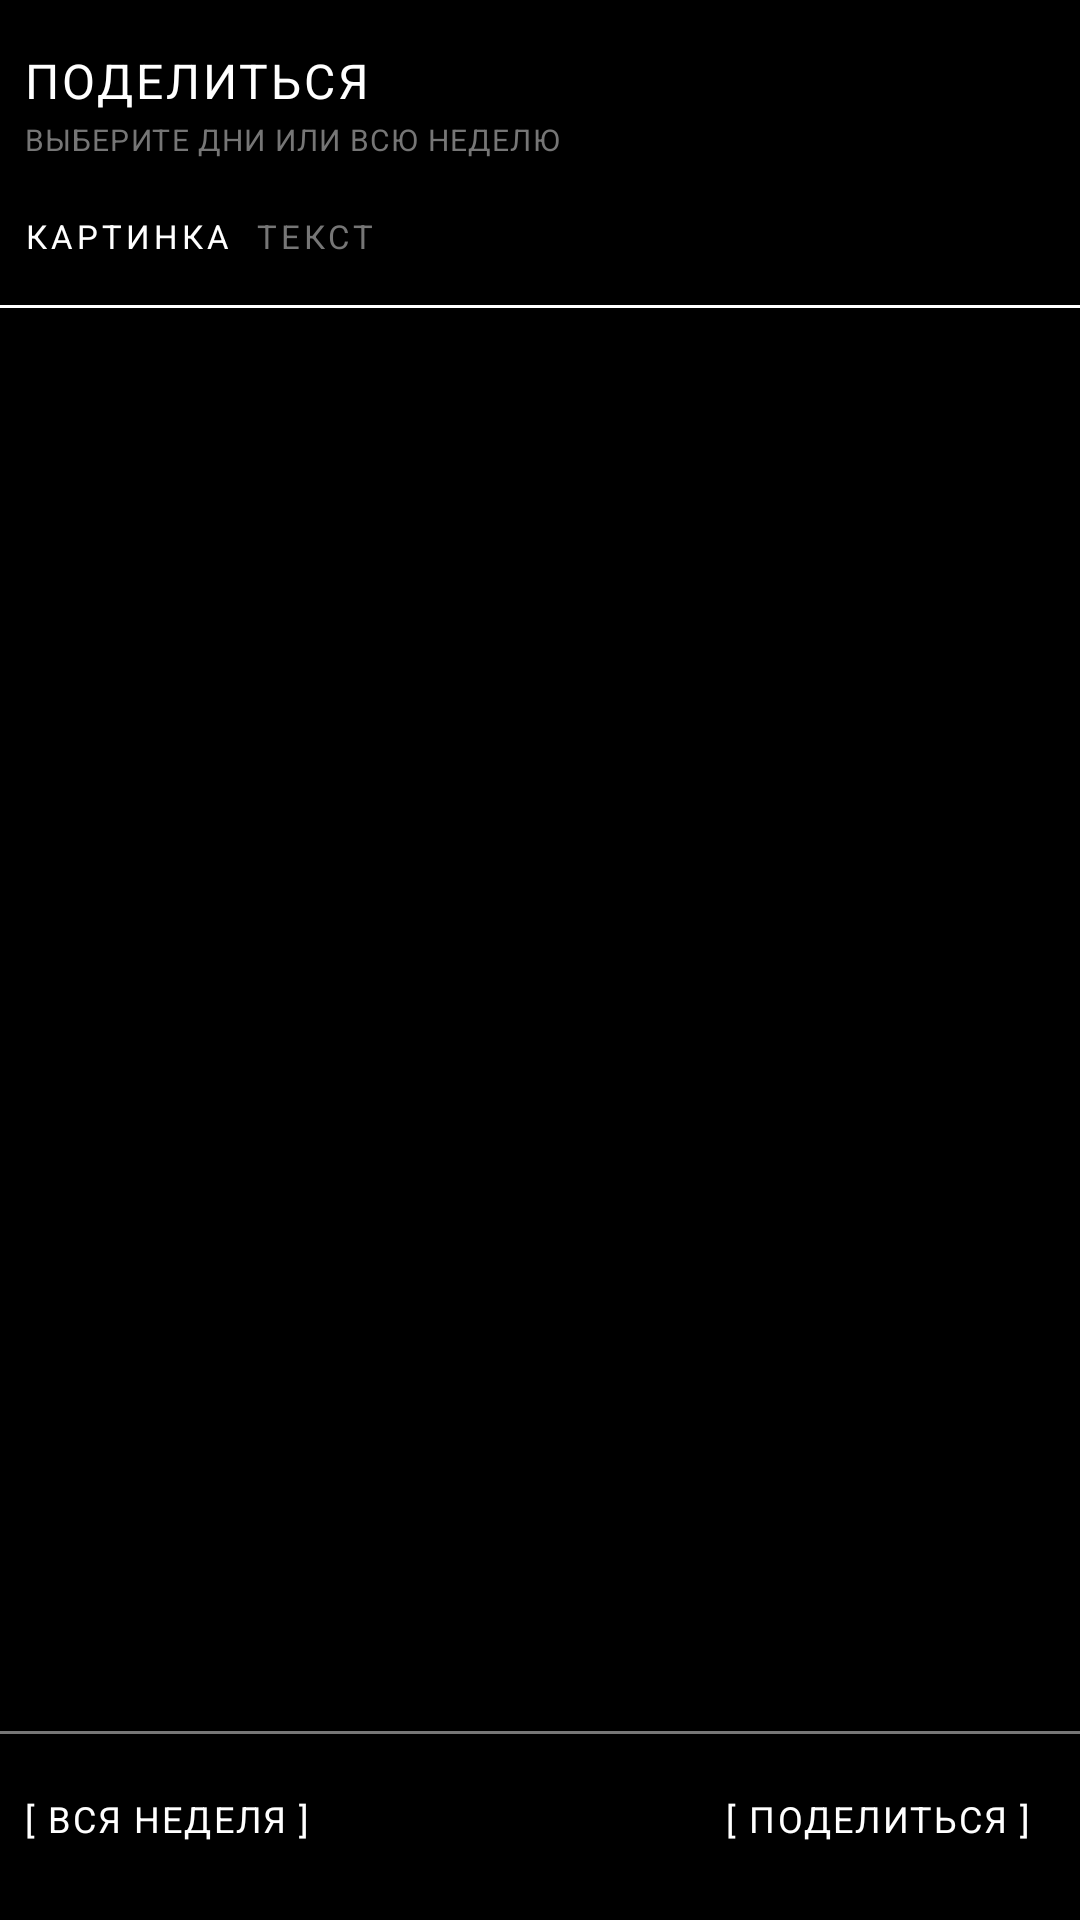

Android layout source for this screen:
<!-- AndroidManifest.xml: activity theme AppTheme -->
<!-- res/layout/activity_share.xml -->
<?xml version="1.0" encoding="utf-8"?>
<LinearLayout android:orientation="vertical" android:background="@color/bg" android:layout_width="fill_parent" android:layout_height="fill_parent"
  xmlns:android="http://schemas.android.com/apk/res/android">
    <LinearLayout android:orientation="vertical" android:paddingLeft="8.0dip" android:paddingTop="18.0dip" android:paddingRight="8.0dip" android:paddingBottom="14.0dip" android:layout_width="fill_parent" android:layout_height="wrap_content">
        <TextView android:textSize="16.0sp" android:textColor="@color/fg" android:id="@id/share_title" android:layout_width="fill_parent" android:layout_height="wrap_content" android:text="@string/share_title" android:includeFontPadding="false" android:letterSpacing="0.06" />
        <TextView android:textSize="10.0sp" android:textColor="@color/muted" android:id="@id/share_hint" android:layout_width="fill_parent" android:layout_height="wrap_content" android:layout_marginTop="4.0dip" android:text="@string/share_hint" android:includeFontPadding="false" android:letterSpacing="0.04" />
    </LinearLayout>
    <LinearLayout android:orientation="horizontal" android:id="@id/share_mode" android:paddingLeft="8.0dip" android:paddingRight="8.0dip" android:paddingBottom="8.0dip" android:layout_width="fill_parent" android:layout_height="wrap_content">
        <TextView android:textSize="11.0sp" android:textColor="@color/fg" android:id="@id/share_mode_image" android:paddingTop="6.0dip" android:paddingRight="8.0dip" android:paddingBottom="8.0dip" android:layout_width="wrap_content" android:layout_height="wrap_content" android:text="@string/share_mode_image" android:includeFontPadding="false" android:letterSpacing="0.12" />
        <TextView android:textSize="11.0sp" android:textColor="@color/muted" android:id="@id/share_mode_text" android:paddingTop="6.0dip" android:paddingBottom="8.0dip" android:layout_width="wrap_content" android:layout_height="wrap_content" android:text="@string/share_mode_text" android:includeFontPadding="false" android:letterSpacing="0.12" />
    </LinearLayout>
    <View android:background="@color/fg" android:layout_width="fill_parent" android:layout_height="1.0dip" />
    <ScrollView android:scrollbars="none" android:layout_width="fill_parent" android:layout_height="0.0dip" android:layout_weight="1.0">
        <LinearLayout android:orientation="vertical" android:id="@id/share_content" android:paddingLeft="8.0dip" android:paddingTop="10.0dip" android:paddingRight="8.0dip" android:paddingBottom="20.0dip" android:layout_width="fill_parent" android:layout_height="wrap_content" />
    </ScrollView>
    <View android:background="@color/muted" android:layout_width="fill_parent" android:layout_height="1.0dip" />
    <LinearLayout android:orientation="horizontal" android:paddingLeft="8.0dip" android:paddingTop="12.0dip" android:paddingRight="8.0dip" android:paddingBottom="16.0dip" android:layout_width="fill_parent" android:layout_height="wrap_content">
        <TextView android:textSize="12.0sp" android:textColor="@color/fg" android:id="@id/share_all" android:paddingTop="10.0dip" android:paddingBottom="10.0dip" android:layout_width="0.0dip" android:layout_height="wrap_content" android:text="@string/share_all" android:includeFontPadding="false" android:layout_weight="1.0" android:letterSpacing="0.06" />
        <TextView android:textSize="12.0sp" android:textColor="@color/fg" android:id="@id/share_copy" android:paddingLeft="8.0dip" android:paddingTop="10.0dip" android:paddingRight="8.0dip" android:paddingBottom="10.0dip" android:visibility="gone" android:layout_width="wrap_content" android:layout_height="wrap_content" android:text="@string/share_copy" android:includeFontPadding="false" android:letterSpacing="0.06" />
        <TextView android:textSize="12.0sp" android:textColor="@color/fg" android:id="@id/share_go" android:paddingLeft="8.0dip" android:paddingTop="10.0dip" android:paddingRight="8.0dip" android:paddingBottom="10.0dip" android:layout_width="wrap_content" android:layout_height="wrap_content" android:text="@string/share_go" android:includeFontPadding="false" android:letterSpacing="0.06" />
    </LinearLayout>
</LinearLayout>
<!-- resources referenced by this layout -->
<resources>
  <color name="bg">#ff000000</color>
  <color name="fg">#ffffffff</color>
  <color name="muted">#ff767676</color>
  <string name="share_all">[ ВСЯ НЕДЕЛЯ ]</string>
  <string name="share_copy">[ СКОПИРОВАТЬ ]</string>
  <string name="share_go">[ ПОДЕЛИТЬСЯ ]</string>
  <string name="share_hint">ВЫБЕРИТЕ ДНИ ИЛИ ВСЮ НЕДЕЛЮ</string>
  <string name="share_mode_image">КАРТИНКА</string>
  <string name="share_mode_text">ТЕКСТ</string>
  <string name="share_title">ПОДЕЛИТЬСЯ</string>
  <style name="AppTheme" parent="@android:style/Theme.Material.NoActionBar">
          <item name="android:colorBackground">@color/bg</item>
          <item name="android:textColorPrimary">@color/fg</item>
          <item name="android:textColorSecondary">@color/muted</item>
          <item name="android:windowBackground">@color/bg</item>
          <item name="android:windowNoTitle">true</item>
          <item name="android:windowActionBar">false</item>
          <item name="android:colorAccent">@color/fg</item>
          <item name="android:statusBarColor">@color/bg</item>
          <item name="android:navigationBarColor">@color/bg</item>
      </style>
</resources>
